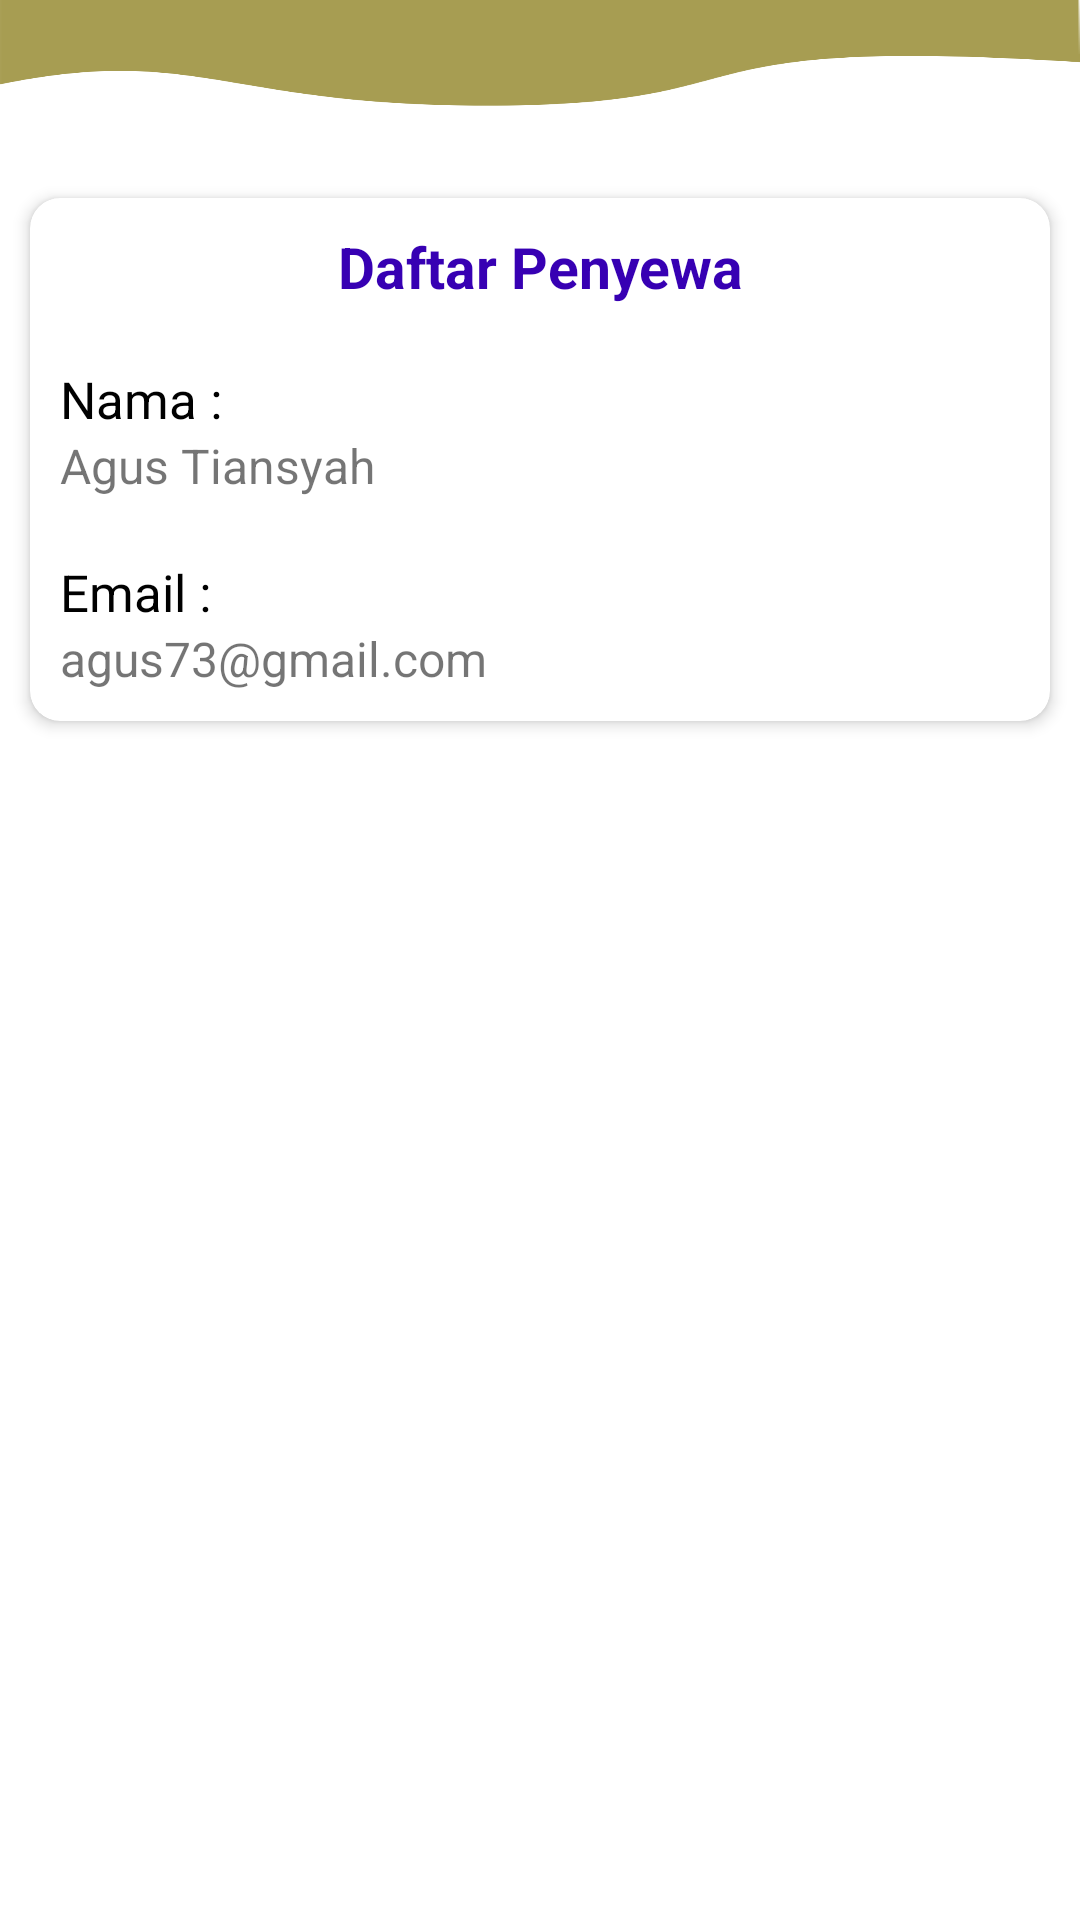

This screen was rendered from an Android layout file. Write that file and the resources it references.
<!-- AndroidManifest.xml: application theme AppTheme -->
<!-- res/layout/activity_profile.xml -->
<?xml version="1.0" encoding="utf-8"?>
<RelativeLayout xmlns:android="http://schemas.android.com/apk/res/android"
    xmlns:app="http://schemas.android.com/apk/res-auto"
    android:layout_width="match_parent"
    android:layout_height="match_parent"
    android:background="@color/cardview_light_background">

    <androidx.appcompat.widget.Toolbar
        android:id="@+id/tbProfile"
        android:layout_width="match_parent"
        android:layout_height="?attr/actionBarSize"
        android:background="@drawable/header1"
        android:theme="@style/ThemeOverlay.AppCompat.Dark.ActionBar" />

    <ScrollView
        android:layout_width="match_parent"
        android:layout_height="match_parent"
        android:layout_below="@+id/tbProfile">

        <LinearLayout
            android:layout_width="match_parent"
            android:layout_height="wrap_content"
            android:orientation="vertical">

            <androidx.cardview.widget.CardView
                android:layout_width="match_parent"
                android:layout_height="wrap_content"
                android:layout_margin="10dp"
                app:cardCornerRadius="10dp"
                app:cardElevation="3dp"
                app:strokeColor="@color/design_default_color_primary_dark"
                app:strokeWidth="2dp">

                <RelativeLayout
                    android:layout_width="wrap_content"
                    android:layout_height="wrap_content"
                    android:layout_margin="10dp">

                    <TextView
                        android:id="@+id/idSewa"
                        android:layout_width="match_parent"
                        android:layout_height="wrap_content"
                        android:gravity="center"
                        android:text="Daftar Penyewa"
                        android:textColor="@color/design_default_color_primary_dark"
                        android:textSize="19sp"
                        android:textStyle="bold" />

                    <TextView
                        android:id="@+id/txtName"
                        android:layout_width="wrap_content"
                        android:layout_height="wrap_content"
                        android:layout_below="@+id/idSewa"
                        android:layout_marginTop="20dp"
                        android:text="Nama :"
                        android:textColor="@android:color/black"
                        android:textSize="17sp" />

                    <TextView
                        android:id="@+id/lblName"
                        android:layout_width="wrap_content"
                        android:layout_height="wrap_content"
                        android:layout_below="@+id/txtName"
                        android:text="Agus Tiansyah"
                        android:textSize="16sp" />

                    <TextView
                        android:id="@+id/txtEmail"
                        android:layout_width="wrap_content"
                        android:layout_height="wrap_content"
                        android:layout_below="@+id/lblName"
                        android:layout_marginTop="20dp"
                        android:text="Email :"
                        android:textColor="@android:color/black"
                        android:textSize="17sp" />

                    <TextView
                        android:id="@+id/lblEmail"
                        android:layout_width="wrap_content"
                        android:layout_height="wrap_content"
                        android:layout_below="@+id/txtEmail"
                        android:text="agus73@gmail.com"
                        android:textSize="16sp" />

                </RelativeLayout>

            </androidx.cardview.widget.CardView>

        </LinearLayout>

    </ScrollView>

</RelativeLayout>
<!-- resources referenced by this layout -->
<resources>
  <!-- drawable header1: png bitmap (drawable, 7040 bytes) -->
</resources>
